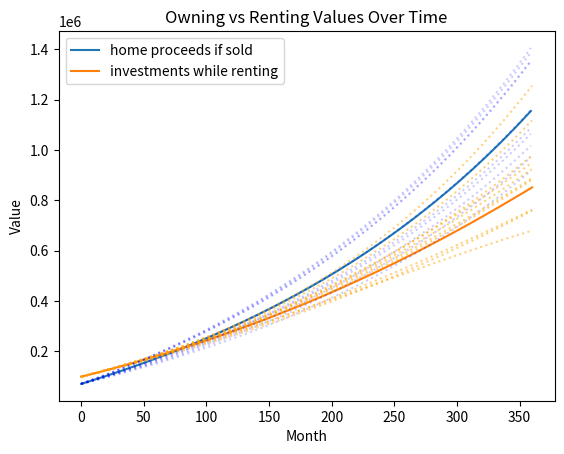
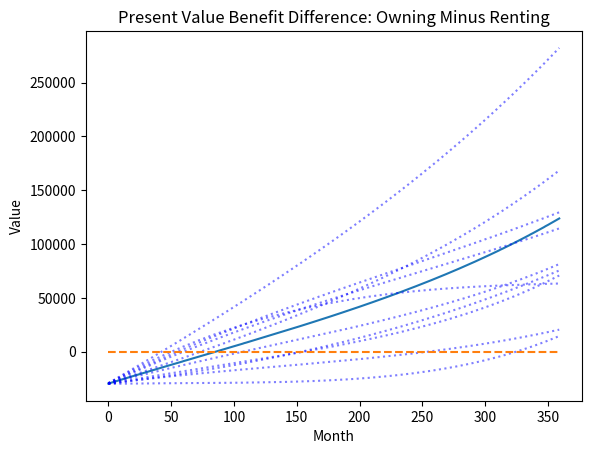

Source code (Python) for these figures, in order:
import math
from matplotlib import pyplot as plt
import numpy as np

# ******************** PARAMETERS FOR THE MODEL ********************************** #

# ******************** KNOWN PARAMETERS ********************************** #
# I call these "known" because you know these before you buy the home in question. There's little doubt here,
# and you should feel confident setting these knobs when considering a purchase. Most of the "exploration"
# will come from the assumed parameters in the section below.

# How much is the house you're looking to buy, in dollars?
PURCHASE_PRICE = 500000

# What percent of the purchase price are you willing to put down?
DOWN_PAYMENT_PERCENTAGE = 20

# What interest rate did you qualify for? A percentage value, i.e. "6.6" is "a 6.6% interest rate".
INTEREST_RATE = 6.6

# What is the term of the mortgage? Usually 15 or 30. This calculator does not model adjustable-rate mortgages.
YEARS_OF_MORTGAGE = 30

# What is the initial home insurance estimate, in dollars per year?
# NOTE: This will be modeled as growing once every 12 months, per the assumed general inflation rate.
HOME_INSURANCE = 1000

# What is the property tax rate for your prospective home, as a percentage of the home's value?
# NOTE: This will model as growing only once every 12 months. The percentage remains the same, but as the home's value grows,
# naturally the payment will grow as well. In most places, tax-assessed value correlates strongly with home value, but
# this could be very different if you live in California.
PROPERTY_TAX_RATE = 1.5

# In dollars, how much do you currently pay in rent, or how much would you pay in rent if you don't live in this prospective home?
RENT = 2400

# This is the Private Mortgage Insurance rate you qualify for, as a percentage of the debt.
# This is only applied if your down payment is below 20%. It will add an insurance cost to your monthly payment
# so long as the loan-to-value ratio exceeds 80%, and will automatically terminate when the ratio drops below 80%,
# whether that results from paying down your principal or home apprecation or a combination of the two.
# Based on federal law, it will also end halfway through the mortgage term automatically, even if none of the
# above conditions are satisfied. 
PMI_RATE = 1.5

# Add Homeowner's Assocation fees if the home you are looking at has them. 
# It's assumed to increase once per year at the rate of assumed general inflation.
# This is the current monthly HOA fee, in dollars.
HOA_FEES = 0
# ******************** END KNOWN PARAMETERS ********************************** #

# ******************** ASSUMED PARAMETERS ********************************** #
# These are all educated guesses and start at some reasonable assumptions. This is where things get wonky, 
# and playing with these numbers lets you better understand just how much is out of your hands.
# You can also play around with additional simulations (parameters below) to give a few of these some variance.
# I've attempted to order these in what I expect, under most circumstances, to be the most impacful.

# How much will we assume the home's value appreciates over time, as a percentage of the home's value per year?
# e.g. a value of "3" here assumes the home accrues 3% of its value per year.
ASSUMED_ANNUAL_APPRECATION = 3

# How much do you expect the after-tax annual return on your investments to be?
AFTER_TAX_ANNUAL_RETURN_ON_INVESTMENTS = 5

# How much do we assume inflation is generally, as a percentage per year? e.g. 3 is "3% inflation per year".
ASSUMED_INFLATION = 3

# If you rent, how much do you expect your rent to increase, as a percent of your rent per year?
# A value of 3 means you expect your rent to increase 3% per year.
# If you don't have rent control or any data on your rental zip code, you can just use the same value as ASSUMED_INFLATION.
RENTAL_ANNUAL_INFLATION = 2

# What is your marginal income tax rate, as a percentage of income?
MARGINAL_INCOME_TAX = 24

# How much do you expect to spend on maintenance/renovations for the home, as a percentage of the home's value per year?
ANNUAL_MAINTENANCE = 2

# How much do you expect it to cost to sell the house, as a percent of its value?
# A basic assumption is "6" for 6 percent: 3% for each agent of the real estate transaction. 
TRANSACTION_COST = 6

# ******************** END ASSUMED PARAMETERS ********************************** #

# ******************** MODEL PARAMETERS FOR VARIED SIMULATIONS ******************* # 
# These two parameters allow you to run multiple simulations at once.
# Each simulation adds a bit of variance to four of the assumed parameters, listed in order:
# home appreciation, anual investment return, inflation, and rental inflation.
#
# What this does is takes the values you set above as the default value and continues
# to graph them as a solid line. Then it runs additional simulations (the number of which
# can be set below) but adds a bit of variance to each of those four values
# every time it starts over and runs a new simulation. 
# 
# The way variance is added is by assuming each of the parameters follows a random normal
# distribution whose mean is the value you set. The VARIANCE value refers one standard deviation
# around the mean you provided. So we take a normal sample for each value before running a new simulation.
# The results of those simulations are drawn as dotted lines on the resulting graphs.
#
# This is useful for showing you how much a little variance in only four of these parameters
# that are completely out of your control can have enormous impact on the financial outcome.

# How many simulations do you want, in addition to the default one using your provided values?
# Set this to 0 if you don't want any additional simulations.
NUM_ADDITIONAL_SIMULATIONS = 10

# Set the variance (1 standard deviation) for each of the four assumed parameters.
VARIANCES = [
    0.5,    # ASSUMED_ANNUAL_APPRECATION
    0.5,    # AFTER_TAX_ANNUAL_RETURN_ON_INVESTMENTS
    0.5,    # ASSUMED_INFLATION
    0.5,    # RENTAL_ANNUAL_INFLATION
]

# ******************** END MODEL PARAMETERS FOR MULTI-SIMULATION ******************* # 


# ******************** DO NOT CHANGE ANYTHING BELOW THIS LINE ********************************** #

num_periodic_payments = YEARS_OF_MORTGAGE * 12
periodic_interest_rate = INTEREST_RATE / 100 / 12
discount_factor_helper = math.pow((1+periodic_interest_rate), num_periodic_payments)
discount_factor = (discount_factor_helper - 1) / (periodic_interest_rate * discount_factor_helper)
down_payment = PURCHASE_PRICE * DOWN_PAYMENT_PERCENTAGE / 100
mortgage_payment = round((PURCHASE_PRICE - down_payment) / discount_factor, 2)

print("Your down payment will be ${}".format(down_payment))
print("Your monthly mortgage payment, excluding insurance and taxes, will be ${}".format(mortgage_payment))

# ******************** CODE THAT BUILDS AND RUNS THE MODEL ********************************** #
breakeven_periods = []
net_cashes = []
equities_while_renting = []
present_value_benefits = []

def simulate(assumed_annual_apprecation, after_tax_investment_return, inflation, rental_inflation):
    appreciation_per_period = 1+assumed_annual_apprecation/100 / 12
    home_values = [PURCHASE_PRICE]
    debt = [PURCHASE_PRICE - down_payment]
    equity_in_home = [down_payment]
    
    fixed_costs = {}
    fixed_costs['insurance'] = [HOME_INSURANCE/12]
    fixed_costs['property_tax'] = [PROPERTY_TAX_RATE/100/12*PURCHASE_PRICE]
    fixed_costs['maintenance'] = []
    
    income_tax_savings = []
    
    interest_on_debt = []
    paid_principal = []
    transaction_cost = [TRANSACTION_COST/100*PURCHASE_PRICE]
    net_cash = []
    rent = [RENT]
    cash_outflow = []
    equity_while_renting = [down_payment]
    breakeven = False
    breakeven_period = None
    pmi = [0]
    pmi_ended = (DOWN_PAYMENT_PERCENTAGE >= 20)
    hoa = [HOA_FEES]
    present_value_benefit = []
    
    for month in range(0, num_periodic_payments):
        home_values.append(home_values[-1]*appreciation_per_period)
        interest_on_debt.append(round(periodic_interest_rate*debt[-1], 2))
        paid_principal.append(mortgage_payment-interest_on_debt[-1])
        debt.append(debt[-1]-paid_principal[-1])
        fixed_costs['maintenance'].append(ANNUAL_MAINTENANCE/12/100 * home_values[-1])
        income_tax_savings.append(interest_on_debt[-1]*MARGINAL_INCOME_TAX/100)
        equity_in_home.append(home_values[-1] - debt[-1])
    
        if (month % 12) == 0 and month != 0:
            fixed_costs['insurance'].append(fixed_costs['insurance'][-1] * (1+inflation/100))
            fixed_costs['property_tax'].append(PROPERTY_TAX_RATE/100/12*home_values[-1])
            rent.append(rent[-1]*(1+rental_inflation/100))
            hoa.append(hoa[-1]*(1+inflation/100))
        elif month != 0:
            fixed_costs['insurance'].append(fixed_costs['insurance'][-1])
            fixed_costs['property_tax'].append(fixed_costs['property_tax'][-1])
            transaction_cost.append(TRANSACTION_COST/100 * home_values[-1])
            rent.append(rent[-1])
            hoa.append(hoa[-1])
    
        if not pmi_ended:
            loan_to_value = debt[-1] / home_values[-1]
            if loan_to_value <= 0.8 or month > (YEARS_OF_MORTGAGE * 12/2):
                pmi_ended = True
                pmi.append(0)
            else:
                pmi.append(PMI_RATE/100/12 * debt[-1])
    
        cash_outflow.append(interest_on_debt[-1]+fixed_costs['insurance'][-1] + fixed_costs['maintenance'][-1] + fixed_costs['property_tax'][-1] + pmi[-1] +hoa[-1] - income_tax_savings[-1])
        net_cash.append(home_values[-1] - transaction_cost[-1] - debt[-1])
        equity_while_renting.append((equity_while_renting[-1]+cash_outflow[-1]-rent[-1])*(1+after_tax_investment_return/12/100))
        present_value_benefit.append((net_cash[-1] - equity_while_renting[-1])/math.pow(1+inflation/100/12, month))
    
        if not breakeven and net_cash[-1] > equity_while_renting[-1]:
            breakeven = True
            breakeven_period = month 

    breakeven_periods.append(breakeven_period)
    net_cashes.append(net_cash)
    equities_while_renting.append(equity_while_renting)
    present_value_benefits.append(present_value_benefit)



simulate(ASSUMED_ANNUAL_APPRECATION, AFTER_TAX_ANNUAL_RETURN_ON_INVESTMENTS, ASSUMED_INFLATION, RENTAL_ANNUAL_INFLATION)

for _ in range(0, NUM_ADDITIONAL_SIMULATIONS):
    simulate(np.random.normal(ASSUMED_ANNUAL_APPRECATION, VARIANCES[0]),
             np.random.normal(AFTER_TAX_ANNUAL_RETURN_ON_INVESTMENTS, VARIANCES[1]),
             np.random.normal(ASSUMED_INFLATION, VARIANCES[2]),
             np.random.normal(RENTAL_ANNUAL_INFLATION, VARIANCES[3]))

if NUM_ADDITIONAL_SIMULATIONS == 0:
    if breakeven_periods[0]:
        print("It will take {} years to break even.".format(round(breakeven_periods[0]/12, 2)))
    else:
        print("It will always be better to rent.")
else:
    breakeven_times = len(breakeven_periods) - breakeven_periods.count(None)
    filtered = [x for x in breakeven_periods if x is not None]
    average_breakeven, min_breakeven, max_breakeven = None, None, None
    if len(filtered) > 0:
        average_breakeven = round(np.average(filtered)/12, 2)
        min_breakeven = round(np.min(filtered)/12, 2)
        max_breakeven = round(np.max(filtered)/12, 2)
    if breakeven_periods.count(None) == 0:
        print("After {} attempts, you always break even. It takes on average {} years.".format(breakeven_times, average_breakeven))
        print("Breaking even could take as little as {} years or as long as {} years.".format(min_breakeven, max_breakeven))
    elif breakeven_times == 0:
        print("After {} attempts, you never break even. It'll always be better to rent.".format(len(breakeven_periods)))
    else:
        print("You break even in {} out of {} simulations. When you break even it takes on average {} years.".format(
            breakeven_times, len(breakeven_periods), average_breakeven))
        print("Breaking even could take as little as {} years or as long as {} years.".format(min_breakeven, max_breakeven))

print("The average ending present value benefit of owning over renting is ${}".format(round(np.average([x[-1] for x in present_value_benefits]), 2)))

_, ax1 = plt.subplots()
ax1.set(xlabel="Month", ylabel="Value")
plt.plot(net_cashes[0], label="home proceeds if sold")
plt.plot(equities_while_renting[0], label="investments while renting")
plt.legend()
plt.title("Owning vs Renting Values Over Time")
for i in range(1, len(net_cashes)):
    plt.plot(net_cashes[i], ':', alpha=0.2, color='blue')
    plt.plot(equities_while_renting[i], ':', alpha=0.5, color='orange')

_, ax2 = plt.subplots()
ax2.set(xlabel="Month", ylabel="Value")
plt.plot(present_value_benefits[0])
plt.title("Present Value Benefit Difference: Owning Minus Renting")
for i in range(1, len(present_value_benefits)):
    plt.plot(present_value_benefits[i], ':', alpha=0.5, color='blue')
plt.plot([0] * len(present_value_benefits[0]), '--')
plt.show()